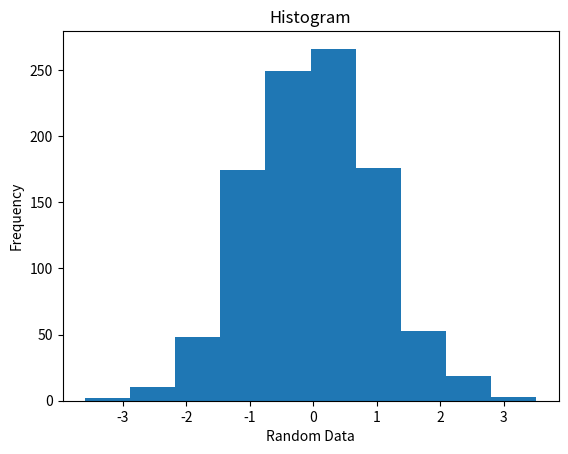

Recreate this plot in Python.
import matplotlib.pyplot as plt
import numpy as np
x = np.random.randn(1000)

plt.title("Histogram")
plt.xlabel("Random Data")
plt.ylabel("Frequency")
plt.hist(x,10)
plt.show()